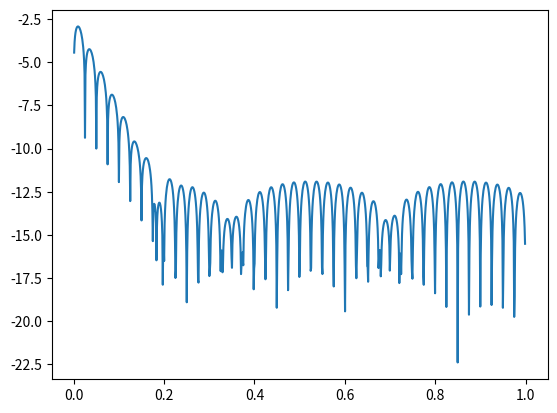

Reproduce this figure in Python.
import numpy as np
import matplotlib.pyplot as plt
import scipy.interpolate._cubic as cubic

f = lambda x: np.sin(9*x)

N = 40*np.pi

x = np.arange(0, np.pi, np.pi/N)
y = f(x)
y[len(y)-1] = 0


interp = cubic.CubicSpline(x, y, bc_type="periodic")

z = np.linspace(0, 1, 1000)
real = f(z)
approx = interp(z)

dat = np.log(np.abs(real-approx))

plt.plot(z, dat)
plt.savefig('hw5p3')